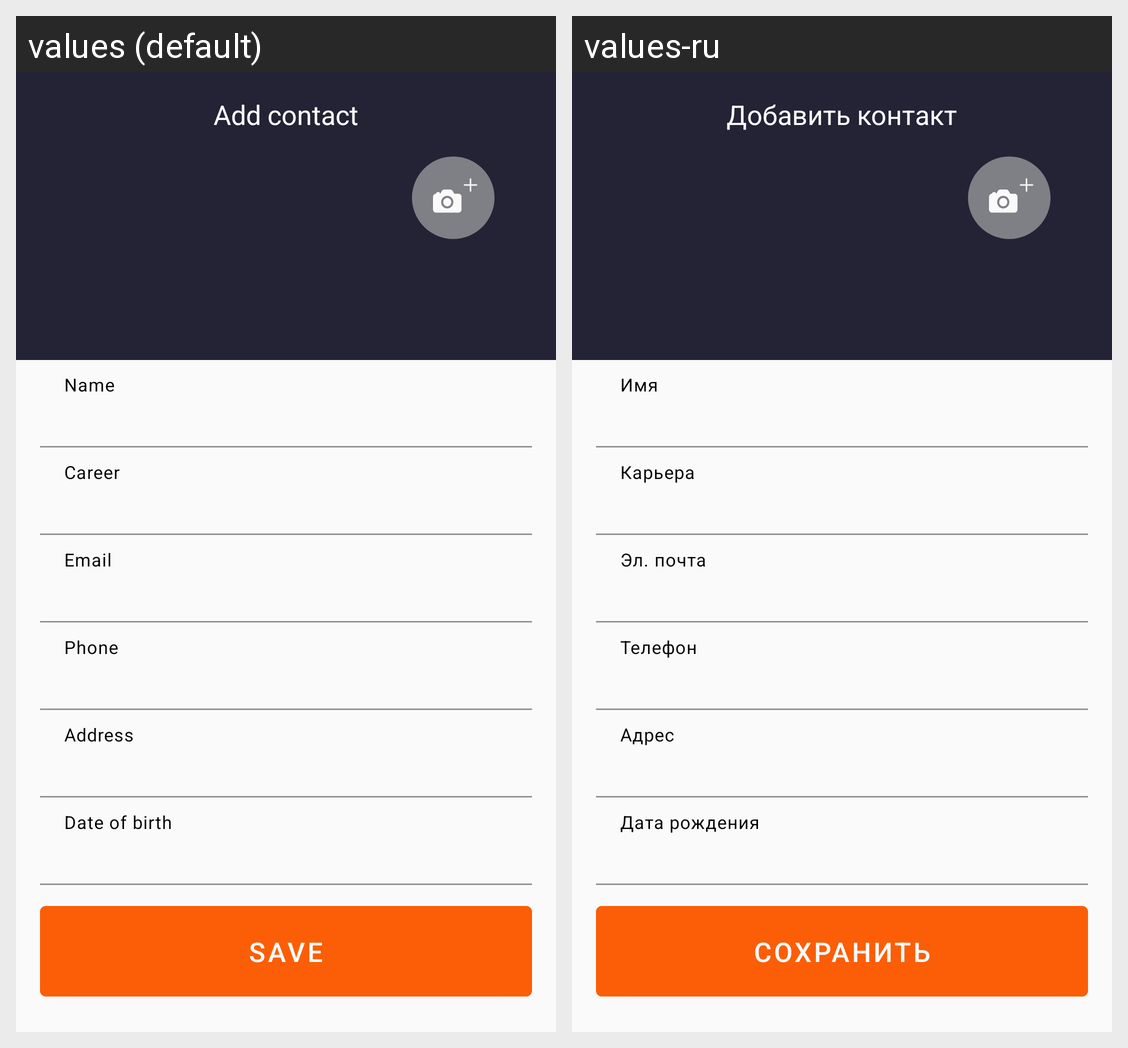

This grid shows one Android layout under two languages. Give, for every string resource on the screen, its name, the default text and each shown locale's text.
Android screen res/layout/fragment_add_contact.xml rendered under 2 locales, left to right: values (default), values-ru. Device: Nexus 5 (rendered at 1080×1920; each locale shown at half size, 540×960, under a caption strip naming it); theme Theme.Level3.
Strings drawn on this screen, with the default value and each locale's value (text and hints the layout hard-codes, and strings that could not be matched under every locale, appear in the picture but are not listed):

tv_add_contact
  values: Add contact
  values-ru: Добавить контакт

save
  values: SAVE
  values-ru: СОХРАНИТЬ
